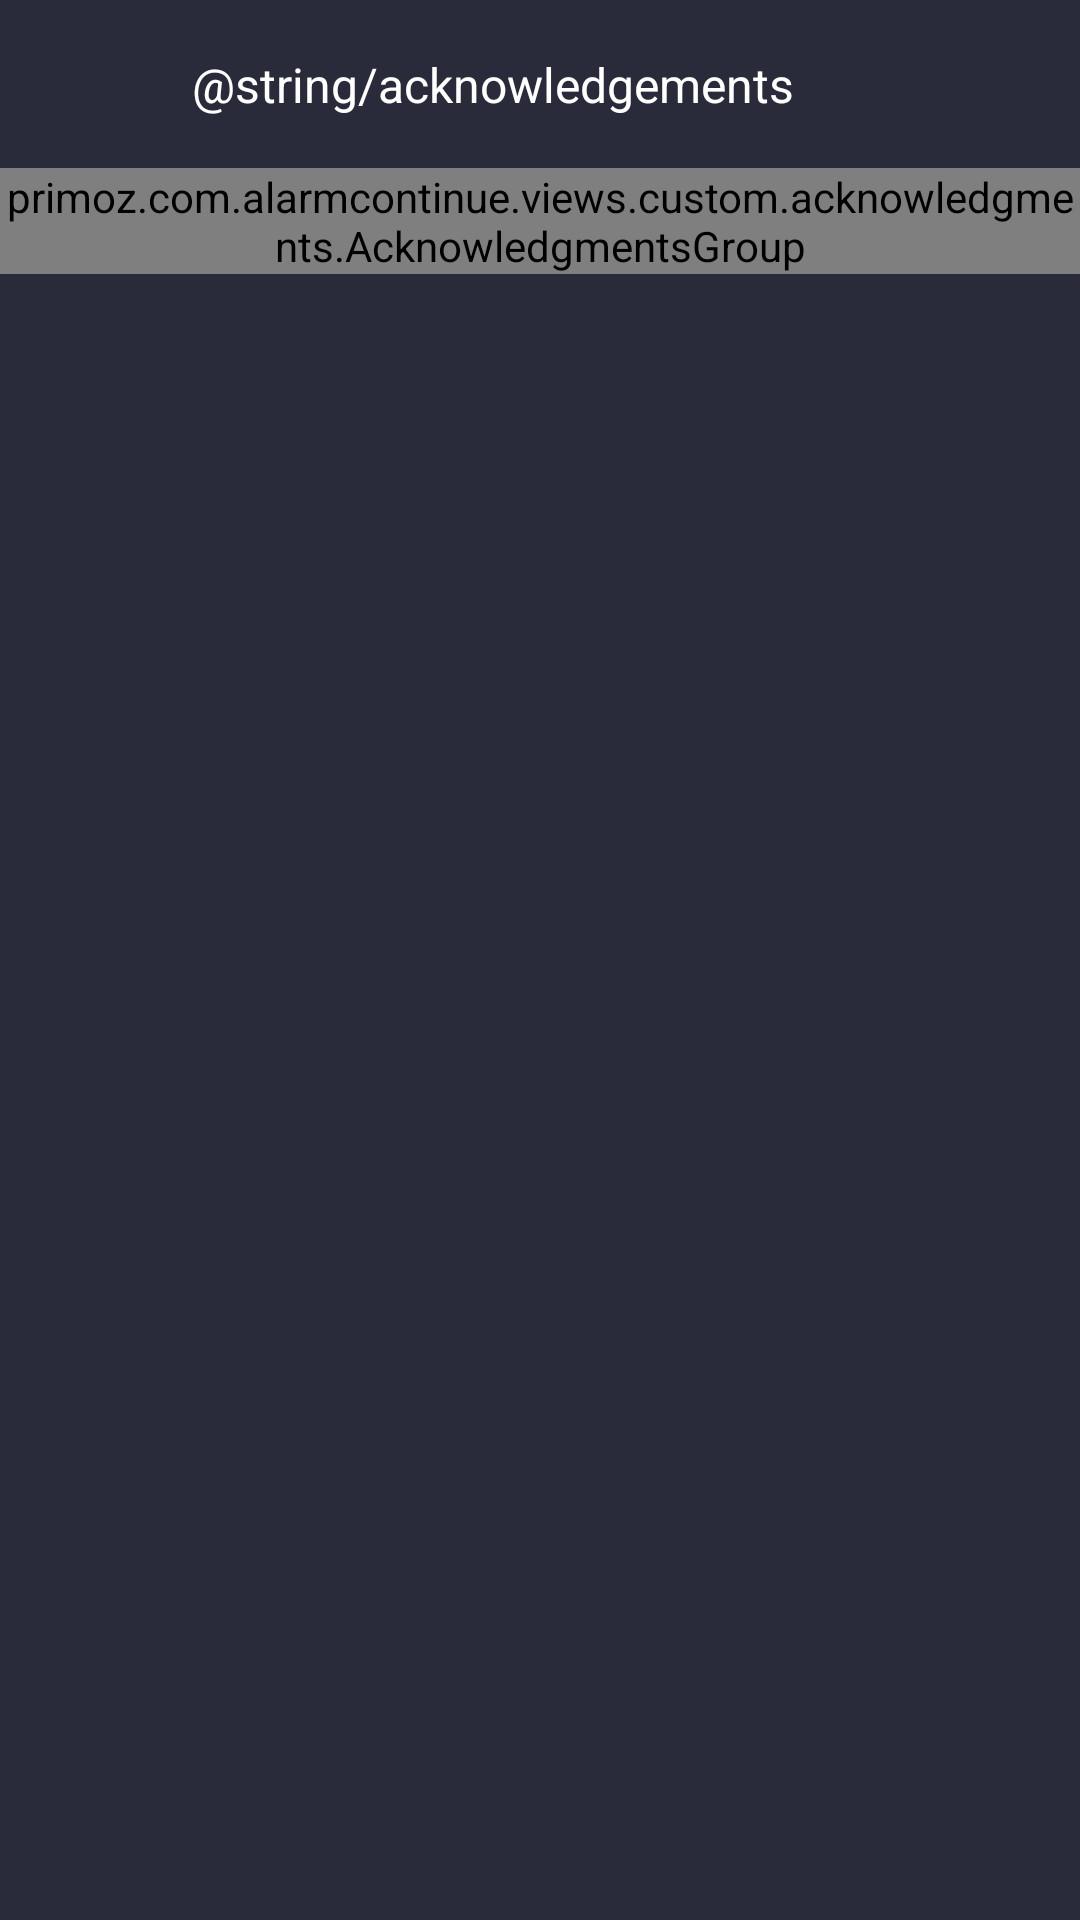

Produce the Android XML layout that renders to this screen, including the resource entries it uses.
<!-- AndroidManifest.xml: application theme AppTheme -->
<!-- res/layout/activity_acknowledgments.xml -->
<?xml version="1.0" encoding="utf-8"?>
<androidx.constraintlayout.widget.ConstraintLayout xmlns:android="http://schemas.android.com/apk/res/android"
    xmlns:app="http://schemas.android.com/apk/res-auto"
    android:id="@+id/container"
    android:layout_width="match_parent"
    android:layout_height="match_parent"
    android:background="@color/colorBackground">

    <androidx.appcompat.widget.Toolbar
        android:id="@+id/toolbar"
        android:layout_width="match_parent"
        android:layout_height="wrap_content"
        android:background="?attr/colorPrimary"
        android:minHeight="?attr/actionBarSize"
        app:contentInsetLeft="0dp"
        app:contentInsetStart="0dp"
        app:layout_constraintEnd_toEndOf="parent"
        app:layout_constraintStart_toStartOf="parent"
        app:layout_constraintTop_toTopOf="parent">

        <androidx.constraintlayout.widget.ConstraintLayout
            android:layout_width="match_parent"
            android:layout_height="wrap_content"
            android:paddingStart="16sp"
            android:paddingEnd="16sp">

            <ImageView
                android:id="@+id/ivBack"
                android:layout_width="32dp"
                android:layout_height="32dp"
                android:layout_centerInParent="true"
                android:background="?attr/selectableItemBackgroundBorderless"
                android:padding="4dp"
                android:src="@drawable/ic_back"
                app:layout_constraintBottom_toBottomOf="parent"
                app:layout_constraintStart_toStartOf="parent"
                app:layout_constraintTop_toTopOf="parent" />

            <TextView
                android:id="@+id/tvTitle"
                android:layout_width="wrap_content"
                android:layout_height="wrap_content"
                android:layout_marginStart="16dp"
                android:text="@string/acknowledgements"
                android:textSize="16sp"
                app:layout_constraintBottom_toBottomOf="parent"
                app:layout_constraintStart_toEndOf="@+id/ivBack"
                app:layout_constraintTop_toTopOf="parent" />

        </androidx.constraintlayout.widget.ConstraintLayout>

    </androidx.appcompat.widget.Toolbar>

    <ScrollView
        android:layout_width="0dp"
        android:layout_height="0dp"
        app:layout_constraintBottom_toBottomOf="parent"
        app:layout_constraintEnd_toEndOf="parent"
        app:layout_constraintStart_toStartOf="parent"
        app:layout_constraintTop_toBottomOf="@+id/toolbar">

        <LinearLayout
            android:id="@+id/containerSettings"
            android:layout_width="match_parent"
            android:layout_height="wrap_content"
            android:orientation="vertical">

            <primoz.com.alarmcontinue.views.custom.acknowledgments.AcknowledgmentsGroup
                android:id="@+id/acknowledgmentsGroup"
                android:layout_width="match_parent"
                android:layout_height="wrap_content" />

        </LinearLayout>

    </ScrollView>

</androidx.constraintlayout.widget.ConstraintLayout>
<!-- resources referenced by this layout -->
<resources>
  <color name="colorBackground">@color/colorPrimary</color>
  <style name="AppTheme" parent="Theme.AppCompat.NoActionBar">
          <item name="colorPrimary">@color/colorPrimary</item>
          <item name="colorPrimaryDark">@color/colorPrimaryDark</item>
          <item name="colorAccent">@color/colorAccent</item>
          <item name="android:textColor">@color/colorText</item>
          <item name="android:windowDrawsSystemBarBackgrounds">true</item>
      </style>
  <color name="colorPrimary">#2A2B3A</color>
  <color name="colorPrimaryDark">@color/colorPrimary</color>
  <color name="colorAccent">#65A8DB</color>
  <color name="colorText">@color/white</color>
  <color name="white">#FFFFFF</color>
</resources>
